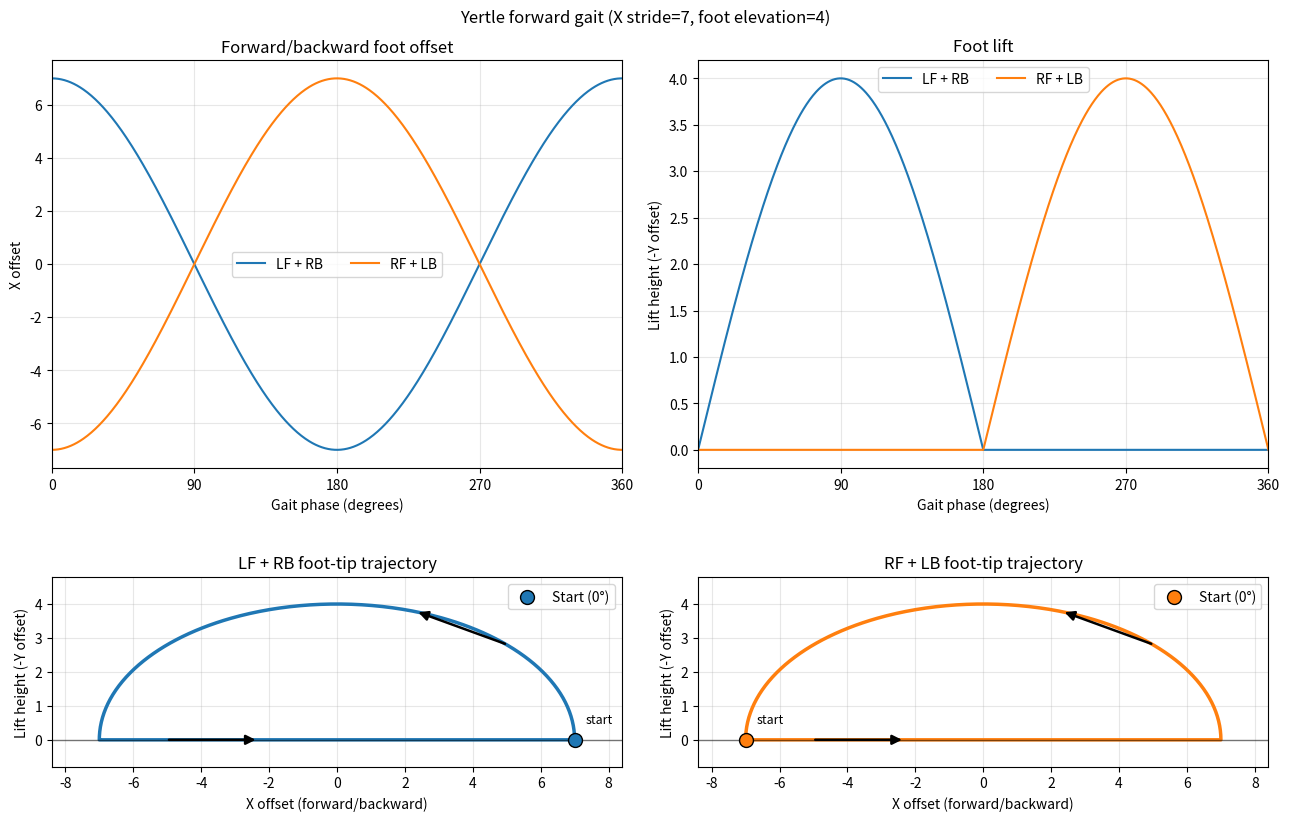
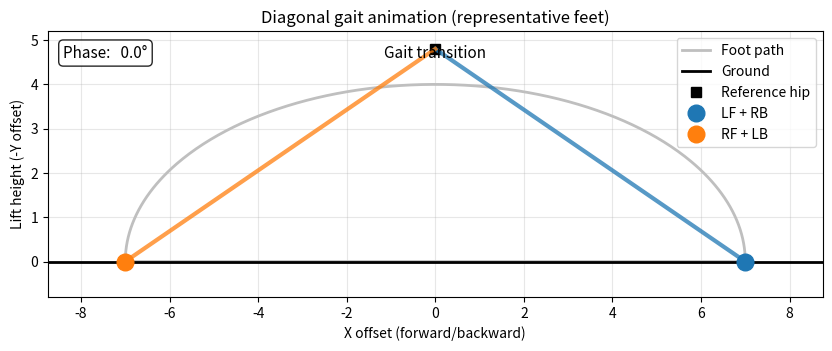

These charts were generated, in order, by the following Python code:
import matplotlib.pyplot as plt
import numpy as np
from matplotlib.animation import FuncAnimation


FOOT_ELEVATION = 4.0
X_STRIDE = 7.0

def calculate_forward_gait(
    phase_degrees: np.ndarray,
    foot_elevation: float = FOOT_ELEVATION,
    x_stride: float = X_STRIDE,
) -> dict[str, tuple[np.ndarray, np.ndarray]]:
    """Calculate one cycle of Yertle's forward trot gait.

    The returned tuple for each foot is ``(x_offset, y_offset)`` and follows
    the same sign convention as ``YertlePid.gaitCalc`` in ``yertle_ui.py``.
    """

    phase = np.radians(phase_degrees)
    sin_phase = np.sin(phase)
    cos_phase = np.cos(phase)

    # The RF/LB pair is 180 degrees out of phase with the LF/RB pair.
    lf_rb_x = x_stride * cos_phase
    rf_lb_x = -x_stride * cos_phase

    # LF/RB lift during 0-180 degrees; RF/LB lift during 180-360 degrees.
    # Clamp values to the range [-foot_elevation, 0].
    lf_rb_y = np.clip(
        -foot_elevation * sin_phase, -foot_elevation, 0.0
    )
    rf_lb_y = np.clip(
        foot_elevation * sin_phase, -foot_elevation, 0.0
    )

    return {
        "LF": (lf_rb_x, lf_rb_y),
        "RF": (rf_lb_x, rf_lb_y),
        "LB": (rf_lb_x, rf_lb_y),
        "RB": (lf_rb_x, lf_rb_y),
    }


def animate_diagonal_groups(
    phase_degrees: np.ndarray,
    gait: dict[str, tuple[np.ndarray, np.ndarray]],
    foot_elevation: float,
    x_stride: float,
    colors: dict[str, str],
) -> FuncAnimation:
    """Animate representative feet from the two diagonal gait groups."""

    figure, axis = plt.subplots(figsize=(10, 5.5))
    lf_x, lf_y = gait["LF"]
    rf_x, rf_y = gait["RF"]
    lf_lift = -lf_y
    rf_lift = -rf_y

    # The geometric path is shared; the two groups enter it 180 degrees apart.
    axis.plot(lf_x, lf_lift, color="0.75", linewidth=2, label="Foot path")
    axis.axhline(0.0, color="black", linewidth=2, label="Ground")

    # These are schematic representative legs, not a linkage/IK model. Sharing
    # one reference hip makes the phase crossing especially easy to compare.
    hip_x = 0.0
    hip_y = 1.2 * foot_elevation
    axis.plot(hip_x, hip_y, "ks", markersize=7, label="Reference hip")
    lf_leg, = axis.plot([], [], color=colors["LF + RB"], linewidth=3, alpha=0.75)
    rf_leg, = axis.plot([], [], color=colors["RF + LB"], linewidth=3, alpha=0.75)

    lf_point, = axis.plot(
        [], [], "o", color=colors["LF + RB"], markersize=12, label="LF + RB"
    )
    rf_point, = axis.plot(
        [], [], "o", color=colors["RF + LB"], markersize=12, label="RF + LB"
    )
    lf_trail, = axis.plot([], [], color=colors["LF + RB"], linewidth=2, alpha=0.45)
    rf_trail, = axis.plot([], [], color=colors["RF + LB"], linewidth=2, alpha=0.45)

    phase_text = axis.text(
        0.02,
        0.95,
        "",
        transform=axis.transAxes,
        va="top",
        fontsize=11,
        bbox={"boxstyle": "round", "facecolor": "white", "alpha": 0.85},
    )
    state_text = axis.text(
        0.5,
        0.95,
        "",
        transform=axis.transAxes,
        ha="center",
        va="top",
        fontsize=11,
    )

    axis.set_title("Diagonal gait animation (representative feet)")
    axis.set_xlabel("X offset (forward/backward)")
    axis.set_ylabel("Lift height (-Y offset)")
    axis.set_xlim(-1.25 * abs(x_stride), 1.25 * abs(x_stride))
    axis.set_ylim(-0.2 * foot_elevation, 1.3 * foot_elevation)
    axis.grid(True, alpha=0.3)
    axis.legend(loc="upper right")
    axis.set_aspect("equal", adjustable="box")

    # A short trail makes the local direction visible without covering the
    # entire shared path. Frames advance by two degrees for a smooth loop.
    frame_indices = np.arange(0, len(phase_degrees), 4)
    trail_length = 35

    def update(frame_index):
        lf_leg.set_data([hip_x, lf_x[frame_index]], [hip_y, lf_lift[frame_index]])
        rf_leg.set_data([hip_x, rf_x[frame_index]], [hip_y, rf_lift[frame_index]])
        lf_point.set_data([lf_x[frame_index]], [lf_lift[frame_index]])
        rf_point.set_data([rf_x[frame_index]], [rf_lift[frame_index]])

        trail_start = max(0, frame_index - trail_length)
        lf_trail.set_data(
            lf_x[trail_start : frame_index + 1],
            lf_lift[trail_start : frame_index + 1],
        )
        rf_trail.set_data(
            rf_x[trail_start : frame_index + 1],
            rf_lift[trail_start : frame_index + 1],
        )

        phase = phase_degrees[frame_index]
        phase_text.set_text(f"Phase: {phase:5.1f}°")
        if lf_lift[frame_index] > 1e-6:
            state_text.set_text("LF + RB: swing     RF + LB: stance")
        elif rf_lift[frame_index] > 1e-6:
            state_text.set_text("LF + RB: stance     RF + LB: swing")
        else:
            state_text.set_text("Gait transition")

        return (
            lf_leg,
            rf_leg,
            lf_point,
            rf_point,
            lf_trail,
            rf_trail,
            phase_text,
            state_text,
        )

    return FuncAnimation(
        figure,
        update,
        frames=frame_indices,
        interval=30,
        blit=True,
        repeat=True,
    )

if __name__ == "__main__":
    # Phase angles from 0° to 360° in 0.5° increments
    phase_degrees = np.linspace(0.0, 360.0, 721)

    gait = calculate_forward_gait(
        phase_degrees,
        foot_elevation=FOOT_ELEVATION,
        x_stride=X_STRIDE,
    )

    legs_groups = {
        "LF + RB": gait["LF"],
        "RF + LB": gait["RF"],
    }

    # Define the line color for each diagonal leg pair.
    colors = {"LF + RB": "tab:blue", "RF + LB": "tab:orange"}

    # Create a figure containing four plots arranged in a 2×2 grid.
    figure, axes = plt.subplots(2, 2, figsize=(13, 9))

    #---------------------------------------------
    # First plot: X-axis movement of the LF/RB and RF/LB diagonal leg pairs
    legs_x_axis = axes[0][0]

    # Plot the X offset of each diagonal leg pair over the gait cycle.
    for leg_name, (x_offset, _) in legs_groups.items():
        legs_x_axis.plot(phase_degrees, x_offset, color=colors[leg_name], label=leg_name)

    # Set the plot title and Y-axis label.
    legs_x_axis.set_title("Forward/backward foot offset")
    legs_x_axis.set_ylabel("X offset")

    # Configure the X-axis, grid, and legend.
    legs_x_axis.set_xlabel("Gait phase (degrees)")   # Set the x-axis label.
    legs_x_axis.set_xlim(0, 360)                     # Display one complete gait cycle.
    legs_x_axis.set_xticks(np.arange(0, 361, 90))    # Place ticks at 90-degree intervals.
    legs_x_axis.grid(True, alpha=0.3)                # Show a lightly transparent grid.
    legs_x_axis.legend(ncols=2)                      # Arrange legend entries in two columns.
    #---------------------------------------------

    #---------------------------------------------
    # Second plot: Y-axis movement of the LF/RB and RF/LB diagonal leg pairs
    legs_y_axis = axes[0][1]

    # Plot the X offset of each diagonal leg pair over the gait cycle.
    for leg_name, (_, y_offset) in legs_groups.items():
        legs_y_axis.plot(phase_degrees, -y_offset, color=colors[leg_name], label=leg_name)

    # Set the plot title and Y-axis label.
    legs_y_axis.set_title("Foot lift")
    legs_y_axis.set_ylabel("Lift height (-Y offset)")

    # Configure the X-axis, grid, and legend.
    legs_y_axis.set_xlabel("Gait phase (degrees)")   # Set the x-axis label.
    legs_y_axis.set_xlim(0, 360)                     # Display one complete gait cycle.
    legs_y_axis.set_xticks(np.arange(0, 361, 90))    # Place ticks at 90-degree intervals.
    legs_y_axis.grid(True, alpha=0.3)                # Show a lightly transparent grid.
    legs_y_axis.legend(ncols=2)                      # Arrange legend entries in two columns.
    #---------------------------------------------


    #---------------------------------------------
    # Third plot: foot-tip trajectory of the LF/RB diagonal leg pair.
    lf_rb_trajectory_axis = axes[1][0]

    # Retrieve the horizontal and vertical offsets for this synchronized pair.
    x_offset, y_offset = legs_groups["LF + RB"]

    # Plot lift height against the forward/backward foot displacement.
    lf_rb_trajectory_axis.plot(x_offset, -y_offset, color=colors["LF + RB"], linewidth=2.5)
    # Mark the first sample so the beginning of the gait cycle is easy to identify.
    lf_rb_trajectory_axis.scatter(
        [x_offset[0]],
        [-y_offset[0]],
        s=100,
        color=colors["LF + RB"],
        edgecolor="black",
        linewidth=1.0,
        zorder=4,
        label="Start (0°)",
    )
    # Place a short text label beside the start marker.
    lf_rb_trajectory_axis.annotate(
        "start",
        xy=(x_offset[0], -y_offset[0]),
        xytext=(8, 12),
        textcoords="offset points",
        ha="left",
        fontsize=9,
    )

    # Each arrow connects nearby samples on the actual path, so its angle
    # is tangent to the trajectory and follows increasing gait phase.
    for start_phase, end_phase in ((45, 70), (225, 250)):
        # The trajectory contains two samples per degree of gait phase.
        start_index = int(start_phase * 2)
        end_index = int(end_phase * 2)

        # Draw an arrow from the earlier sample to the later sample.
        lf_rb_trajectory_axis.annotate(
            "",
            xy=(x_offset[end_index], -y_offset[end_index]),
            xytext=(x_offset[start_index], -y_offset[start_index]),
            arrowprops={
                "arrowstyle": "-|>",
                "color": "black",
                "lw": 1.8,
                "mutation_scale": 14,
                "shrinkA": 0,
                "shrinkB": 0,
            },
            zorder=5,
        )

    # Label the subplot and add a zero-height reference line.
    lf_rb_trajectory_axis.set_title("LF + RB foot-tip trajectory")
    lf_rb_trajectory_axis.set_xlabel("X offset (forward/backward)")
    lf_rb_trajectory_axis.set_ylabel("Lift height (-Y offset)")
    lf_rb_trajectory_axis.axhline(0.0, color="black", linewidth=1, alpha=0.5)
    # Add 20% padding around the expected stride and lift ranges.
    lf_rb_trajectory_axis.set_xlim(-1.2 * abs(X_STRIDE), 1.2 * abs(X_STRIDE))
    lf_rb_trajectory_axis.set_ylim(-0.2 * FOOT_ELEVATION, 1.2 * FOOT_ELEVATION)
    lf_rb_trajectory_axis.grid(True, alpha=0.3)
    lf_rb_trajectory_axis.legend(loc="upper right")
    # Use equal scaling so the plotted trajectory preserves its geometry.
    lf_rb_trajectory_axis.set_aspect("equal", adjustable="box")

    #---------------------------------------------

    #---------------------------------------------
    # Fourth plot: foot-tip trajectory of the RF/LB diagonal leg pair.
    rf_lb_trajectory_axis = axes[1][1]

    # Retrieve the horizontal and vertical offsets for this synchronized pair.
    x_offset, y_offset = legs_groups["RF + LB"]

    # Plot lift height against the forward/backward foot displacement.
    rf_lb_trajectory_axis.plot(x_offset, -y_offset, color=colors["RF + LB"], linewidth=2.5)
    # Mark the first sample so the beginning of the gait cycle is easy to identify.
    rf_lb_trajectory_axis.scatter(
        [x_offset[0]],
        [-y_offset[0]],
        s=100,
        color=colors["RF + LB"],
        edgecolor="black",
        linewidth=1.0,
        zorder=4,
        label="Start (0°)",
    )
    # Place a short text label beside the start marker.
    rf_lb_trajectory_axis.annotate(
        "start",
        xy=(x_offset[0], -y_offset[0]),
        xytext=(8, 12),
        textcoords="offset points",
        ha="left",
        fontsize=9,
    )

    # Each arrow connects nearby samples on the actual path, so its angle
    # is tangent to the trajectory and follows increasing gait phase.
    for start_phase, end_phase in ((45, 70), (225, 250)):
        # The trajectory contains two samples per degree of gait phase.
        start_index = int(start_phase * 2)
        end_index = int(end_phase * 2)

        # Draw an arrow from the earlier sample to the later sample.
        rf_lb_trajectory_axis.annotate(
            "",
            xy=(x_offset[end_index], -y_offset[end_index]),
            xytext=(x_offset[start_index], -y_offset[start_index]),
            arrowprops={
                "arrowstyle": "-|>",
                "color": "black",
                "lw": 1.8,
                "mutation_scale": 14,
                "shrinkA": 0,
                "shrinkB": 0,
            },
            zorder=5,
        )

    # Label the subplot and add a zero-height reference line.
    rf_lb_trajectory_axis.set_title("RF + LB foot-tip trajectory")
    rf_lb_trajectory_axis.set_xlabel("X offset (forward/backward)")
    rf_lb_trajectory_axis.set_ylabel("Lift height (-Y offset)")
    rf_lb_trajectory_axis.axhline(0.0, color="black", linewidth=1, alpha=0.5)
    # Add 20% padding around the expected stride and lift ranges.
    rf_lb_trajectory_axis.set_xlim(-1.2 * abs(X_STRIDE), 1.2 * abs(X_STRIDE))
    rf_lb_trajectory_axis.set_ylim(-0.2 * FOOT_ELEVATION, 1.2 * FOOT_ELEVATION)
    rf_lb_trajectory_axis.grid(True, alpha=0.3)
    rf_lb_trajectory_axis.legend(loc="upper right")
    # Use equal scaling so the plotted trajectory preserves its geometry.
    rf_lb_trajectory_axis.set_aspect("equal", adjustable="box")

    #---------------------------------------------


    figure.suptitle(
        f"Yertle forward gait (X stride={X_STRIDE:g}, foot elevation={FOOT_ELEVATION:g})"
    )
    figure.tight_layout()


    # Keep the animation object alive until plt.show() closes. Without this
    # reference Matplotlib may garbage-collect it before drawing any frames.
    gait_animation = animate_diagonal_groups(
        phase_degrees,
        gait,
        foot_elevation=FOOT_ELEVATION,
        x_stride=X_STRIDE,
        colors=colors,
    )
    plt.show()

    plt.show(block=True)
